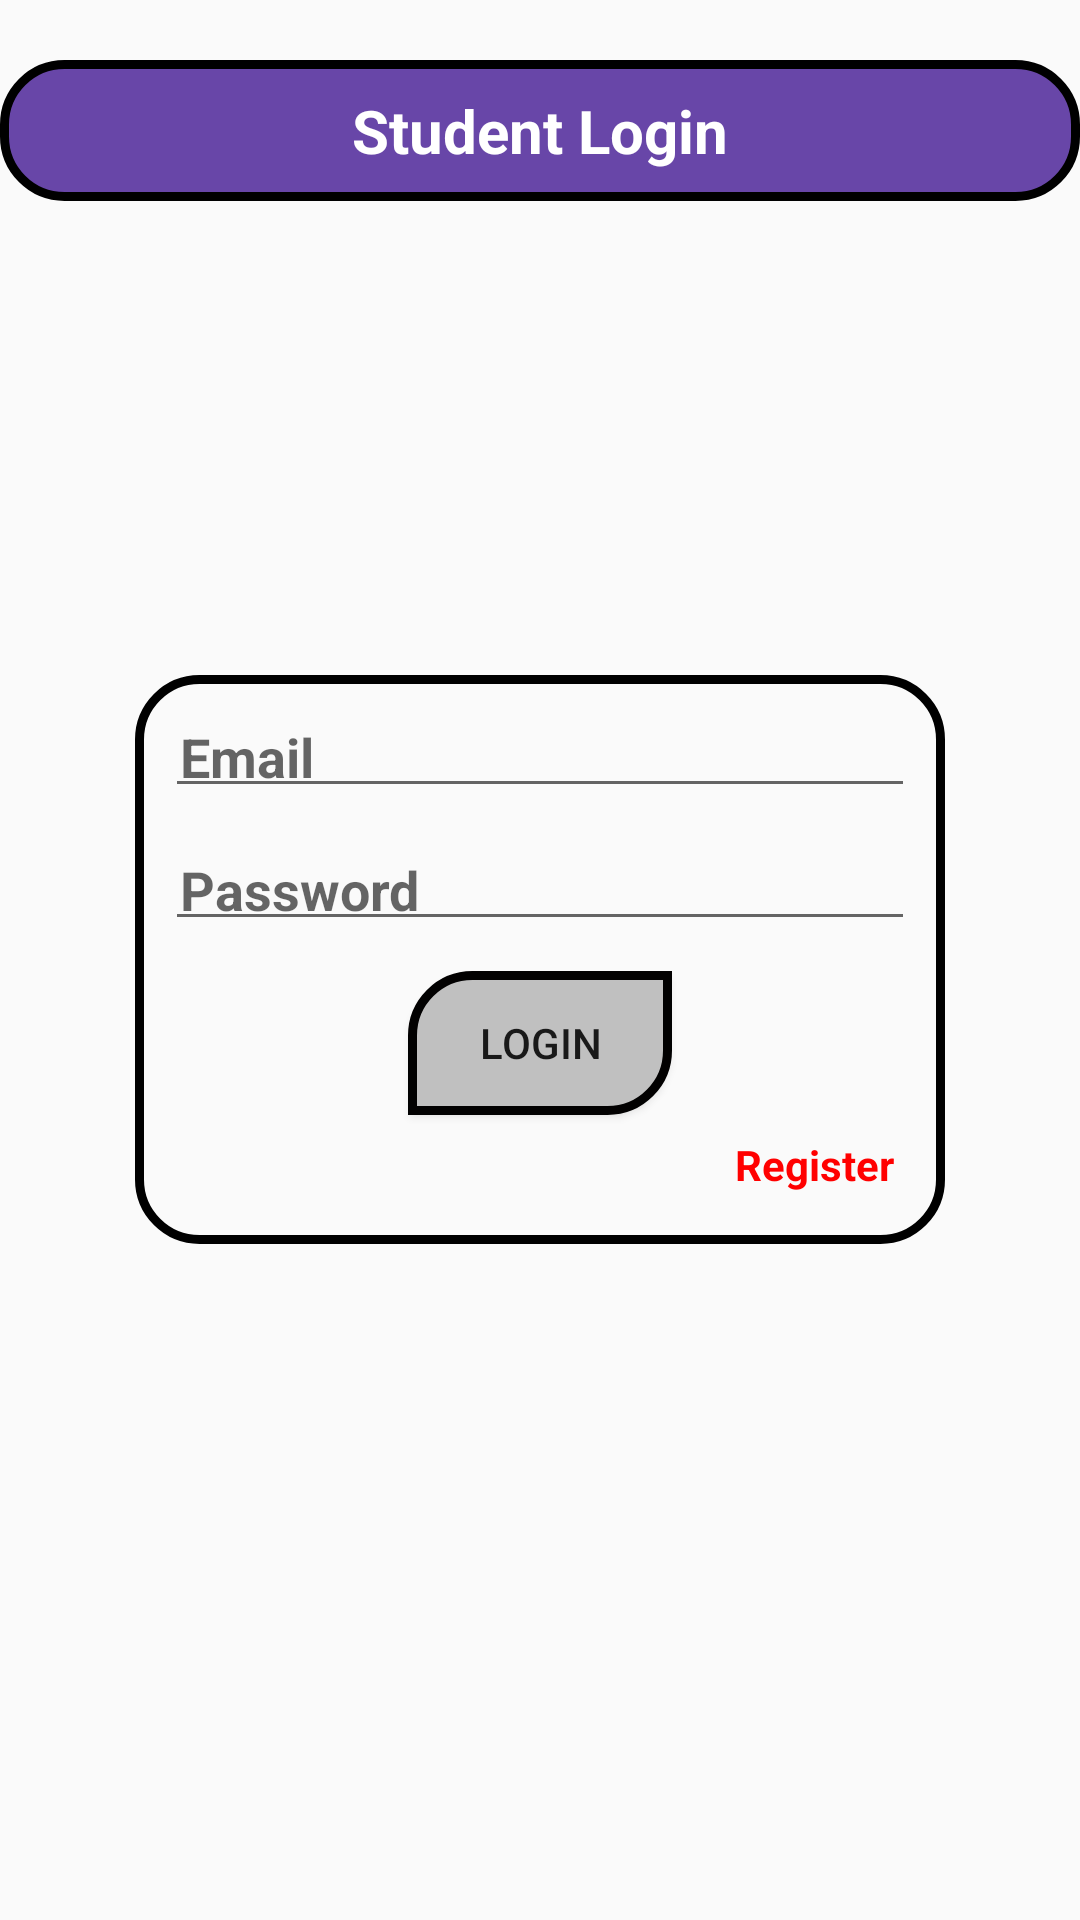

Produce the Android XML layout that renders to this screen, including the resource entries it uses.
<!-- AndroidManifest.xml: application theme AppTheme -->
<!-- res/layout/activity_main.xml -->
<?xml version="1.0" encoding="utf-8"?>
<RelativeLayout xmlns:android="http://schemas.android.com/apk/res/android"
    xmlns:app="http://schemas.android.com/apk/res-auto"
    xmlns:tools="http://schemas.android.com/tools"
    android:layout_width="match_parent"
    android:layout_height="match_parent"
    android:background="@drawable/de"
    tools:context=".MainActivity">

    <TextView
        android:id="@+id/title"
        android:layout_width="match_parent"
        android:layout_height="wrap_content"
        android:layout_centerHorizontal="true"
        android:padding="10dp"
        android:background="@drawable/divider"
        android:layout_marginTop="20dp"
        android:gravity="center"
        android:textStyle="bold"
        android:textColor="#FFFFFF"
        android:text="@string/student_login"
        android:textSize="20sp" />
    <LinearLayout
        android:layout_width="wrap_content"
        android:layout_height="wrap_content"
        android:layout_centerVertical="true"
        android:layout_centerHorizontal="true"
        android:orientation="vertical"
        android:background="@drawable/l_r_r"
        android:padding="10dp">

    <EditText
        android:id="@+id/email"
        android:layout_width="250dp"
        android:layout_height="wrap_content"
        android:textStyle="bold"
        android:hint="@string/email"
        android:inputType="textWebEmailAddress"
        android:padding="5dp" />

    <EditText
        android:id="@+id/password"
        android:layout_width="250dp"
        android:textStyle="bold"
        android:layout_marginTop="10dp"
        android:layout_height="wrap_content"
        android:hint="@string/password"
        android:inputType="numberPassword"
        android:padding="5dp" />

    <Button
        android:id="@+id/b_login"
        android:layout_width="wrap_content"
        android:layout_height="wrap_content"
        android:layout_marginTop="10dp"
        android:background="@drawable/right"
        android:layout_gravity="center"
        android:text="@string/login" />

    <TextView
        android:layout_width="wrap_content"
        android:layout_height="wrap_content"
        android:textColor="@color/colorRed"
        android:layout_gravity="end"
        android:textStyle="bold"
        android:padding="7dp"
        android:onClick="onReg"
        android:text="Register" />

    </LinearLayout>

</RelativeLayout>
<!-- resources referenced by this layout -->
<resources>
  <color name="colorRed">#FF0000</color>
  <!-- drawable divider (drawable) -->
  <shape xmlns:android="http://schemas.android.com/apk/res/android"
      android:shape="rectangle">
  
      <solid android:color="@color/colorPrimaryDark" />
      <stroke
          android:width="3dp"
          android:color="#000000" />
      <corners
          android:radius="20dp"/>
  
  </shape>
  <!-- drawable l_r_r (drawable) -->
  <shape xmlns:android="http://schemas.android.com/apk/res/android"
      android:shape="rectangle">
  
      <size android:height="0.5dp" />
      <stroke
          android:width="3dp"
          android:color="#000000"/>
      <corners android:radius="20dp"/>
  </shape>
  <!-- drawable right (drawable) -->
  <shape xmlns:android="http://schemas.android.com/apk/res/android"
      android:shape="rectangle">
  
      <solid android:color="#C0C0C0" />
      <size android:height="0.5dp" />
      <stroke
          android:width="3dp"
          android:color="#020101" />
      <corners
          android:bottomLeftRadius="0dp"
          android:radius="20dp"
          android:topRightRadius="0dp" />
  
  </shape>
  <string name="email">Email</string>
  <string name="login">Login</string>
  <string name="password">Password</string>
  <string name="student_login">Student Login</string>
  <style name="AppTheme" parent="Theme.AppCompat.Light.NoActionBar">
          
          <item name="colorPrimary">@color/colorPrimary</item>
          <item name="colorPrimaryDark">@color/colorPrimaryDark</item>
          <item name="colorAccent">@color/colorAccent</item>
      </style>
  <color name="colorPrimaryDark">#6846A8</color>
  <color name="colorPrimary">#0DDAC4</color>
  <color name="colorAccent">#E25689</color>
</resources>
